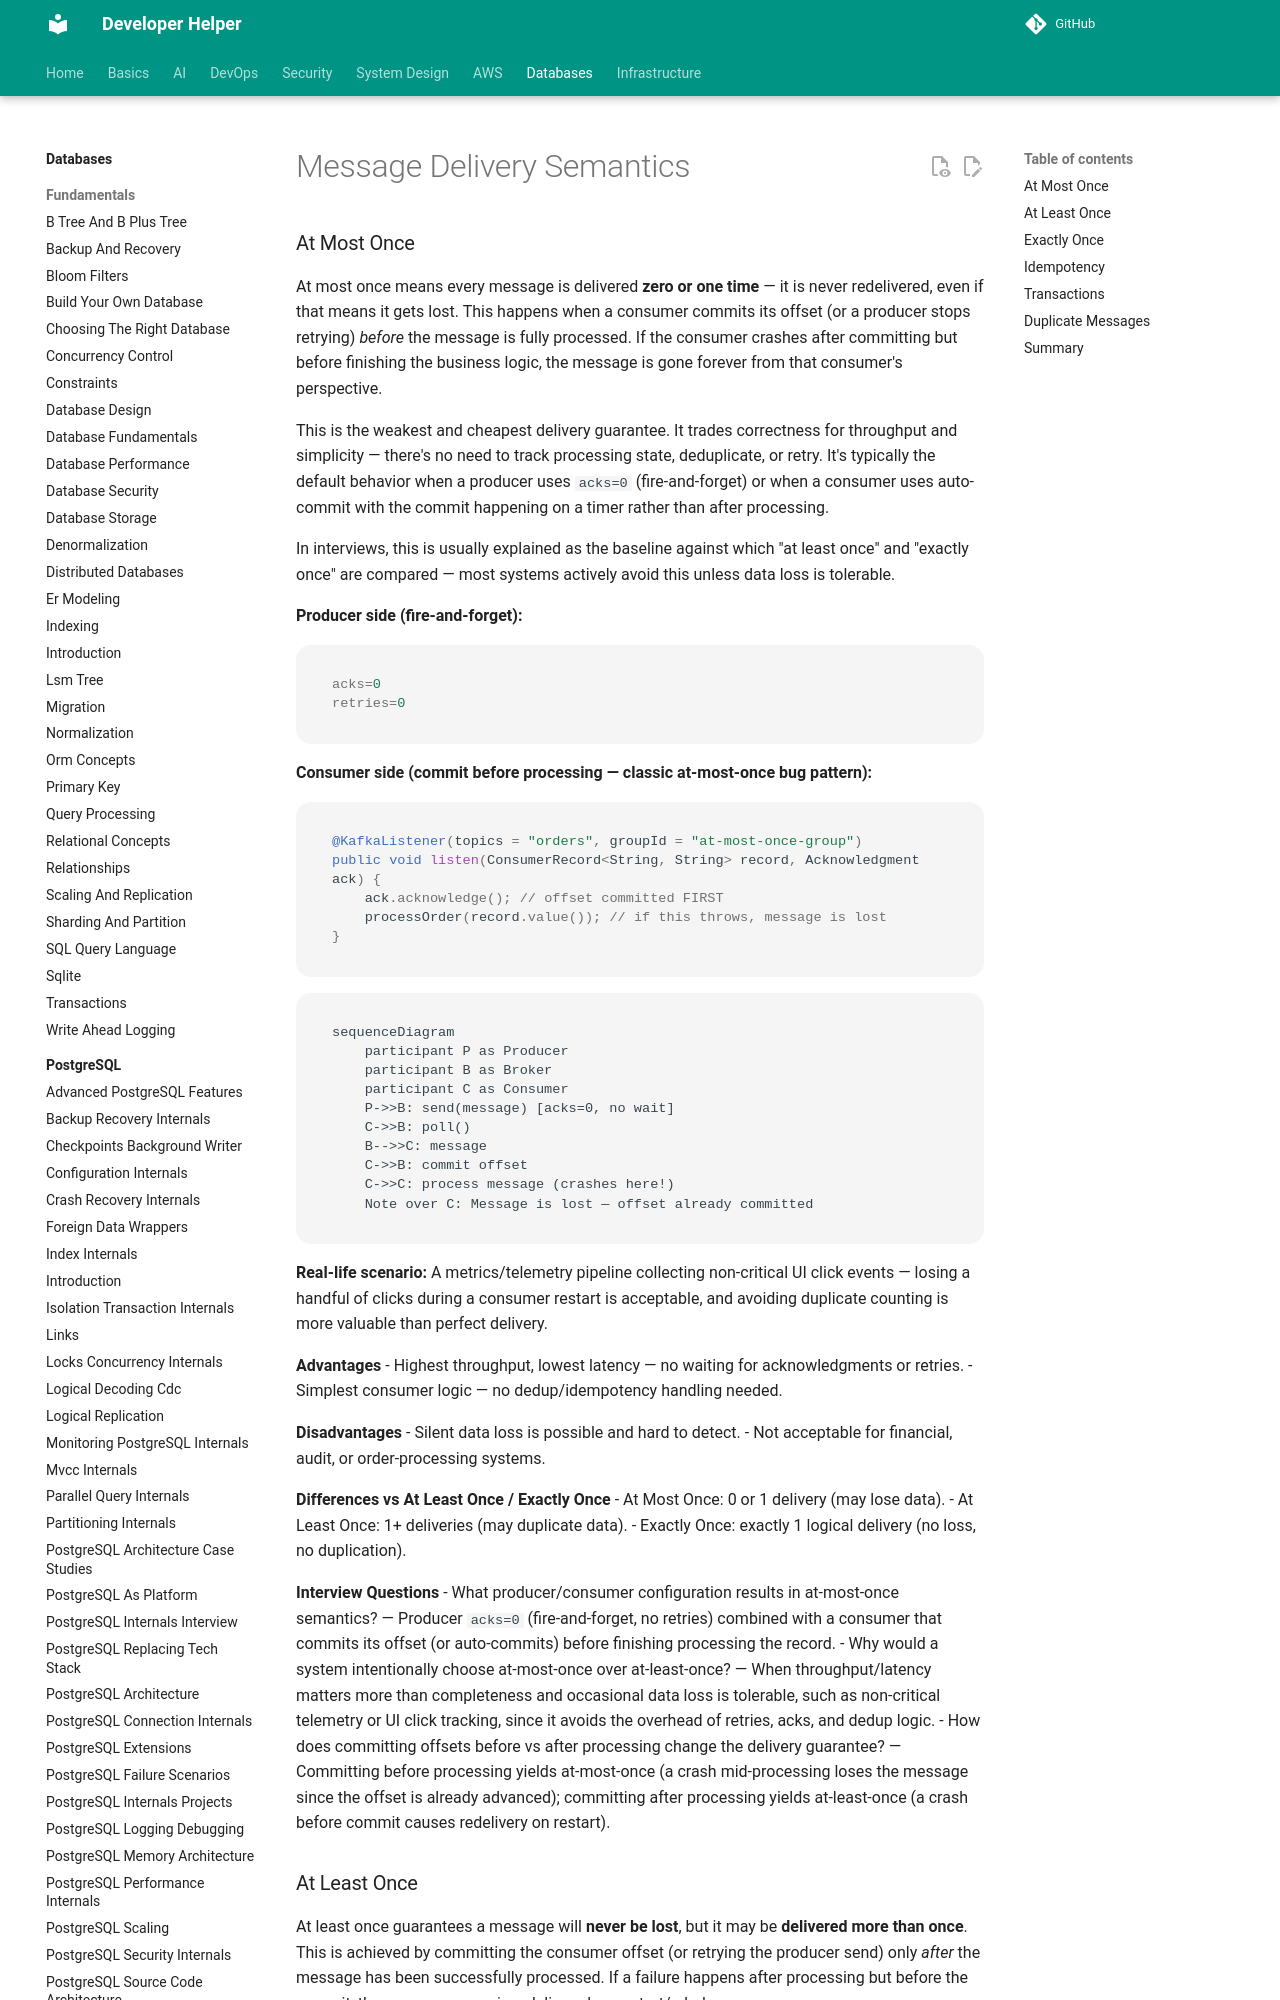

repository: abhishekghoshh/developer-helper · page: database/kafka/delivery-semantics/index.html · generator: mkdocs

# Message Delivery Semantics

### At Most Once

At most once means every message is delivered **zero or one time** — it is never redelivered, even if that means it gets lost. This happens when a consumer commits its offset (or a producer stops retrying) *before* the message is fully processed. If the consumer crashes after committing but before finishing the business logic, the message is gone forever from that consumer's perspective.

This is the weakest and cheapest delivery guarantee. It trades correctness for throughput and simplicity — there's no need to track processing state, deduplicate, or retry. It's typically the default behavior when a producer uses `acks=0` (fire-and-forget) or when a consumer uses auto-commit with the commit happening on a timer rather than after processing.

In interviews, this is usually explained as the baseline against which "at least once" and "exactly once" are compared — most systems actively avoid this unless data loss is tolerable.

**Producer side (fire-and-forget):**
```properties
acks=0
retries=0
```

**Consumer side (commit before processing — classic at-most-once bug pattern):**
```java
@KafkaListener(topics = "orders", groupId = "at-most-once-group")
public void listen(ConsumerRecord<String, String> record, Acknowledgment ack) {
    ack.acknowledge(); // offset committed FIRST
    processOrder(record.value()); // if this throws, message is lost
}
```

```mermaid
sequenceDiagram
    participant P as Producer
    participant B as Broker
    participant C as Consumer
    P->>B: send(message) [acks=0, no wait]
    C->>B: poll()
    B-->>C: message
    C->>B: commit offset
    C->>C: process message (crashes here!)
    Note over C: Message is lost — offset already committed
```

**Real-life scenario:** A metrics/telemetry pipeline collecting non-critical UI click events — losing a handful of clicks during a consumer restart is acceptable, and avoiding duplicate counting is more valuable than perfect delivery.

**Advantages**
- Highest throughput, lowest latency — no waiting for acknowledgments or retries.
- Simplest consumer logic — no dedup/idempotency handling needed.

**Disadvantages**
- Silent data loss is possible and hard to detect.
- Not acceptable for financial, audit, or order-processing systems.

**Differences vs At Least Once / Exactly Once**
- At Most Once: 0 or 1 delivery (may lose data).
- At Least Once: 1+ deliveries (may duplicate data).
- Exactly Once: exactly 1 logical delivery (no loss, no duplication).

**Interview Questions**
- What producer/consumer configuration results in at-most-once semantics? — Producer `acks=0` (fire-and-forget, no retries) combined with a consumer that commits its offset (or auto-commits) before finishing processing the record.
- Why would a system intentionally choose at-most-once over at-least-once? — When throughput/latency matters more than completeness and occasional data loss is tolerable, such as non-critical telemetry or UI click tracking, since it avoids the overhead of retries, acks, and dedup logic.
- How does committing offsets before vs after processing change the delivery guarantee? — Committing before processing yields at-most-once (a crash mid-processing loses the message since the offset is already advanced); committing after processing yields at-least-once (a crash before commit causes redelivery on restart).
